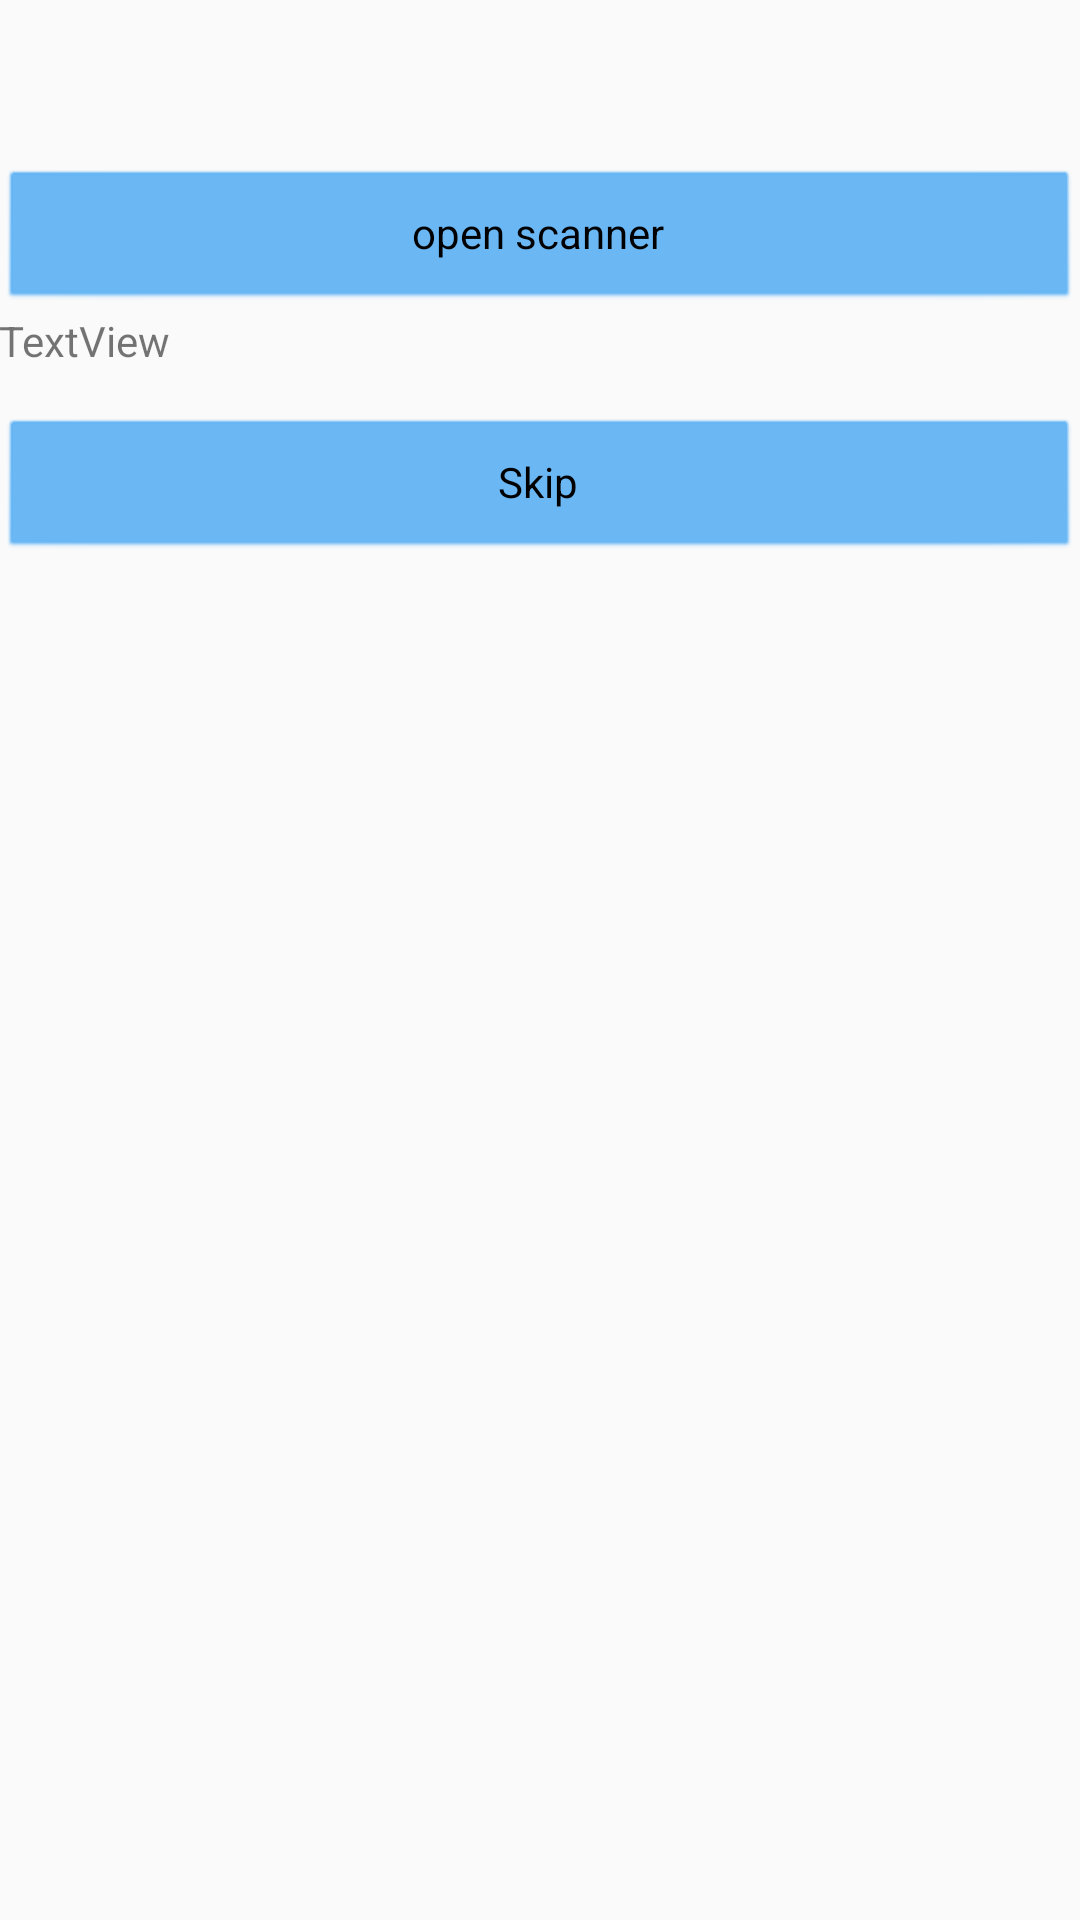

Write the Android layout XML for this screen, with the resource values it uses.
<!-- AndroidManifest.xml: application theme AppTheme -->
<!-- res/layout/content_barcode_scan.xml -->
<?xml version="1.0" encoding="utf-8"?>
<LinearLayout xmlns:android="http://schemas.android.com/apk/res/android"
    xmlns:tools="http://schemas.android.com/tools"
    android:layout_width="match_parent"
    android:layout_height="match_parent"
    android:gravity="center_horizontal"
    android:orientation="vertical"
    android:paddingLeft="@dimen/activity_horizontal_margin"
    android:paddingRight="@dimen/activity_horizontal_margin"
    android:paddingBottom="@dimen/activity_vertical_margin"
    tools:context=".BarcodeScanActivity"
    android:paddingTop="?android:attr/actionBarSize">

    <Button
        android:id="@+id/btn_sm"
        android:layout_width="match_parent"
        android:layout_height="wrap_content"
        android:text="open scanner" />

    <TextView
        android:id="@+id/tv_result"
        android:layout_width="match_parent"
        android:layout_height="wrap_content"
        android:text="TextView" />

    <ScrollView
        android:id="@+id/barcode_form"
        android:layout_width="match_parent"
        android:layout_height="match_parent">

        <Button xmlns:android="http://schemas.android.com/apk/res/android"
            android:id="@+id/button_continue"
            android:layout_width="match_parent"
            android:layout_height="wrap_content"
            android:layout_marginTop="16dp"
            android:text="Skip" />
    </ScrollView>

</LinearLayout>
<!-- resources referenced by this layout -->
<resources>
  <style name="AppTheme" parent="Theme.AppCompat.Light.DarkActionBar">
          
          <item name="colorPrimary">@color/colorPrimary</item>
          <item name="colorPrimaryDark">@color/colorPrimaryDark</item>
          <item name="colorAccent">@color/colorAccent</item>
          <item name="android:buttonStyle">@style/ButtonColor</item>
      </style>
  <color name="colorPrimary">#212121</color>
  <color name="colorPrimaryDark">#000000</color>
  <color name="colorAccent">#64b5f6</color>
  <style name="ButtonColor" parent="@android:style/Widget.Button">
          <item name="android:backgroundTint">#63b4f4</item>
          <item name="android:elevation">2dp</item>
      </style>
</resources>
